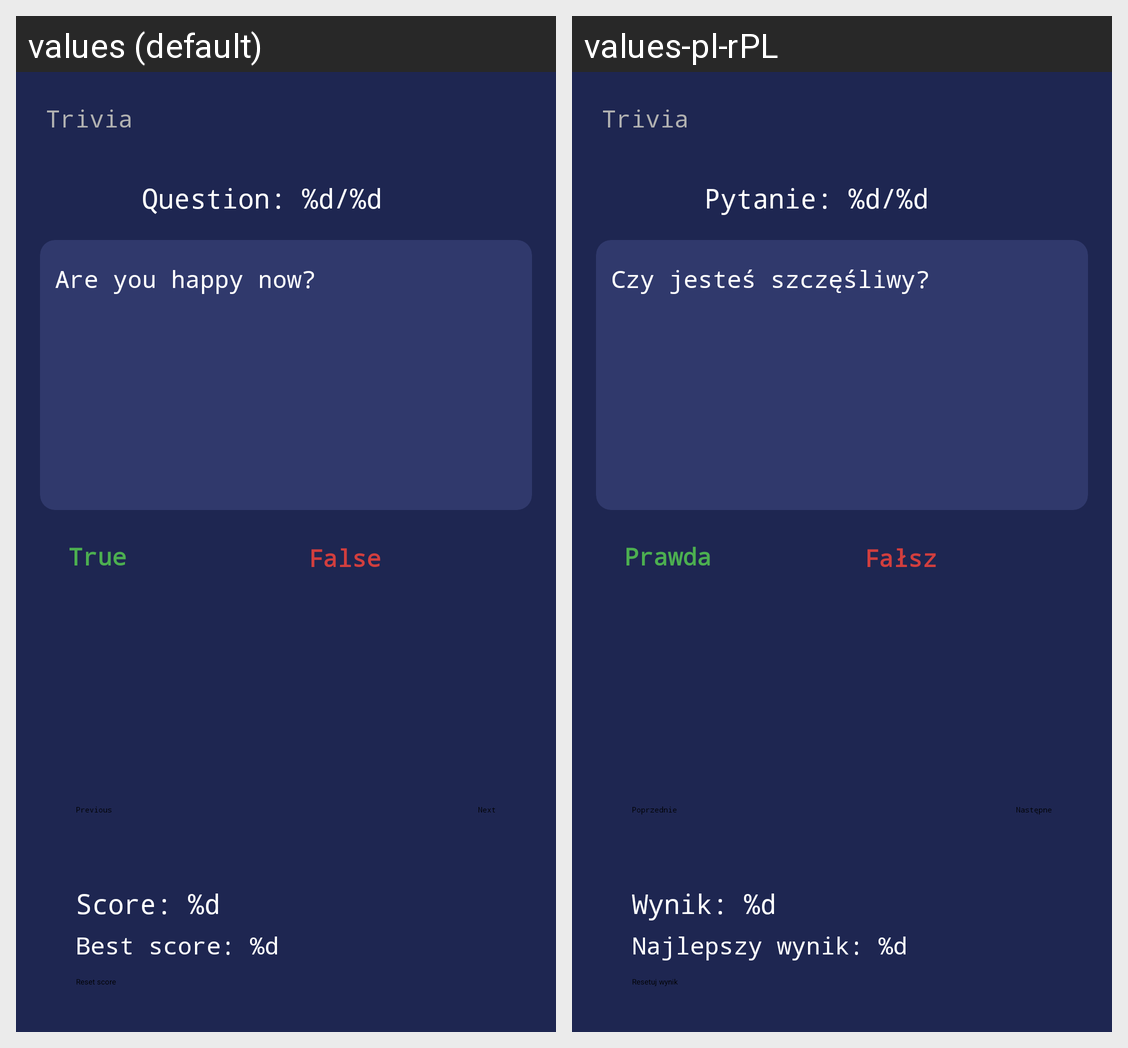

Here is an Android app screen in its default locale and in the app's own translations. Write out the translated-string differences for the strings that appear on this screen.
Android screen res/layout/activity_main.xml rendered under 2 locales, left to right: values (default), values-pl-rPL. Device: Nexus 5 (rendered at 1080×1920; each locale shown at half size, 540×960, under a caption strip naming it); theme Theme.TriviaApp.
Strings drawn on this screen, with the default value and each locale's value (text and hints the layout hard-codes, and strings that could not be matched under every locale, appear in the picture but are not listed):

questionNumber
  values: Question: %d/%d
  values-pl-rPL: Pytanie: %d/%d

question
  values: Are you happy now?
  values-pl-rPL: Czy jesteś szczęśliwy?

trueButton
  values: True
  values-pl-rPL: Prawda

falseButton
  values: False
  values-pl-rPL: Fałsz

nextButton
  values: Next
  values-pl-rPL: Następne

previousButton
  values: Previous
  values-pl-rPL: Poprzednie

score
  values: Score: %d
  values-pl-rPL: Wynik: %d

bestScore
  values: Best score: %d
  values-pl-rPL: Najlepszy wynik: %d

resetScore
  values: Reset score
  values-pl-rPL: Resetuj wynik
